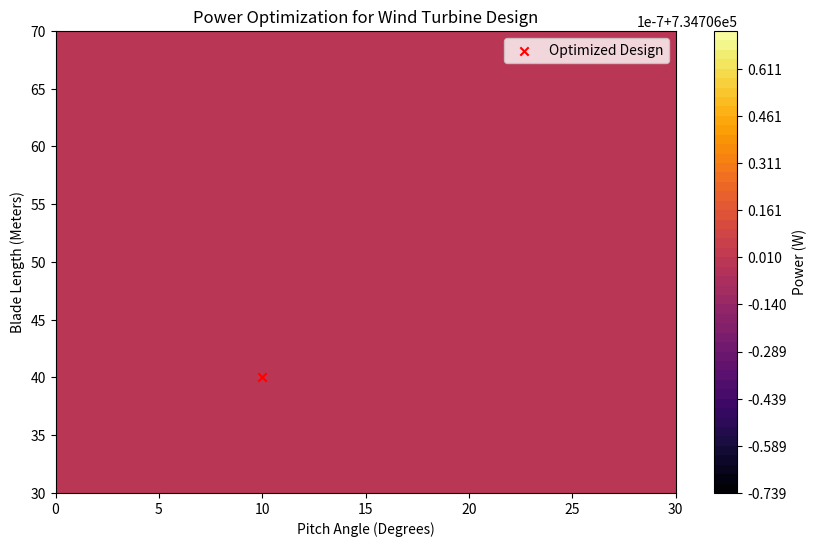

Reproduce this figure in Python.
import numpy as np
import scipy.optimize as opt
import matplotlib.pyplot as plt

# Constants
air_density = 1.225  # kg/m^3 (air density at sea level)
tip_speed_ratio = 8  # Tip speed ratio for maximum efficiency (estimated)
wind_speed = 12  # m/s (wind speed)
rotor_radius = 50  # meters (radius of the wind turbine rotor)

# Blade Element Momentum (BEM) Theory Functions
def bem_theory(blade_length, pitch_angle, wind_speed, air_density):
    """
    Blade Element Momentum (BEM) Theory to calculate turbine efficiency.
    
    Parameters:
    - blade_length: Blade length at each radial position (m).
    - pitch_angle: Angle of the turbine blade (degrees).
    - wind_speed: Wind speed (m/s).
    - air_density: Air density (kg/m^3).
    
    Returns:
    - Power generated by the turbine (Watts).
    """
    # Blade Element Parameters
    num_segments = 10
    r = np.linspace(1, rotor_radius, num_segments)  # Radial positions along the blade length
    dr = r[1] - r[0]
    
    # Variables
    cp = 0.5  # Power coefficient (theoretical value)
    lambda_ = wind_speed * rotor_radius / (tip_speed_ratio * r)  # Tip speed ratio at each radial position
    
    # Calculation of the aerodynamic forces for each segment
    power = 0
    for i in range(num_segments):
        # Assuming constant aerodynamic efficiency
        local_power = 0.5 * air_density * (wind_speed ** 3) * cp * r[i] * dr  # Power for each segment
        power += local_power  # Sum up power from all segments
    
    return power

# Objective Function for Optimization
def optimize_blade_design(x):
    """
    Objective function to optimize turbine blade design for maximum power.
    
    Parameters:
    - x: Array containing the pitch angle and blade length.
    
    Returns:
    - Negative power (to minimize the negative of power, maximizing the power).
    """
    pitch_angle = x[0]
    blade_length = x[1]
    
    return -bem_theory(blade_length, pitch_angle, wind_speed, air_density)

# Initial guess for optimization: pitch angle = 10 degrees, blade length = 40 meters
initial_guess = [10, 40]

# Optimization using SciPy
result = opt.minimize(optimize_blade_design, initial_guess, bounds=[(0, 30), (30, 70)])  # Bounds for pitch and blade length

# Extract the optimized values
optimized_pitch = result.x[0]
optimized_blade_length = result.x[1]

# Calculate the power with optimized design
optimized_power = -result.fun  # The negative value is minimized in optimization

# Display the results
print(f"Optimized Pitch Angle: {optimized_pitch:.2f} degrees")
print(f"Optimized Blade Length: {optimized_blade_length:.2f} meters")
print(f"Power Generated by Optimized Turbine: {optimized_power/1e6:.2f} MW")

# Visualization of Power Generation
blade_lengths = np.linspace(30, 70, 100)
pitch_angles = np.linspace(0, 30, 100)
power_grid = np.zeros((100, 100))

for i, blade_length in enumerate(blade_lengths):
    for j, pitch_angle in enumerate(pitch_angles):
        power_grid[i, j] = -optimize_blade_design([pitch_angle, blade_length])  # Negative of the minimized value

# Plotting the optimization result
plt.figure(figsize=(10, 6))
plt.contourf(pitch_angles, blade_lengths, power_grid.T, cmap='inferno', levels=50)
plt.colorbar(label='Power (W)')
plt.xlabel('Pitch Angle (Degrees)')
plt.ylabel('Blade Length (Meters)')
plt.title('Power Optimization for Wind Turbine Design')
plt.scatter(optimized_pitch, optimized_blade_length, color='red', marker='x', label='Optimized Design')
plt.legend()
plt.show()
